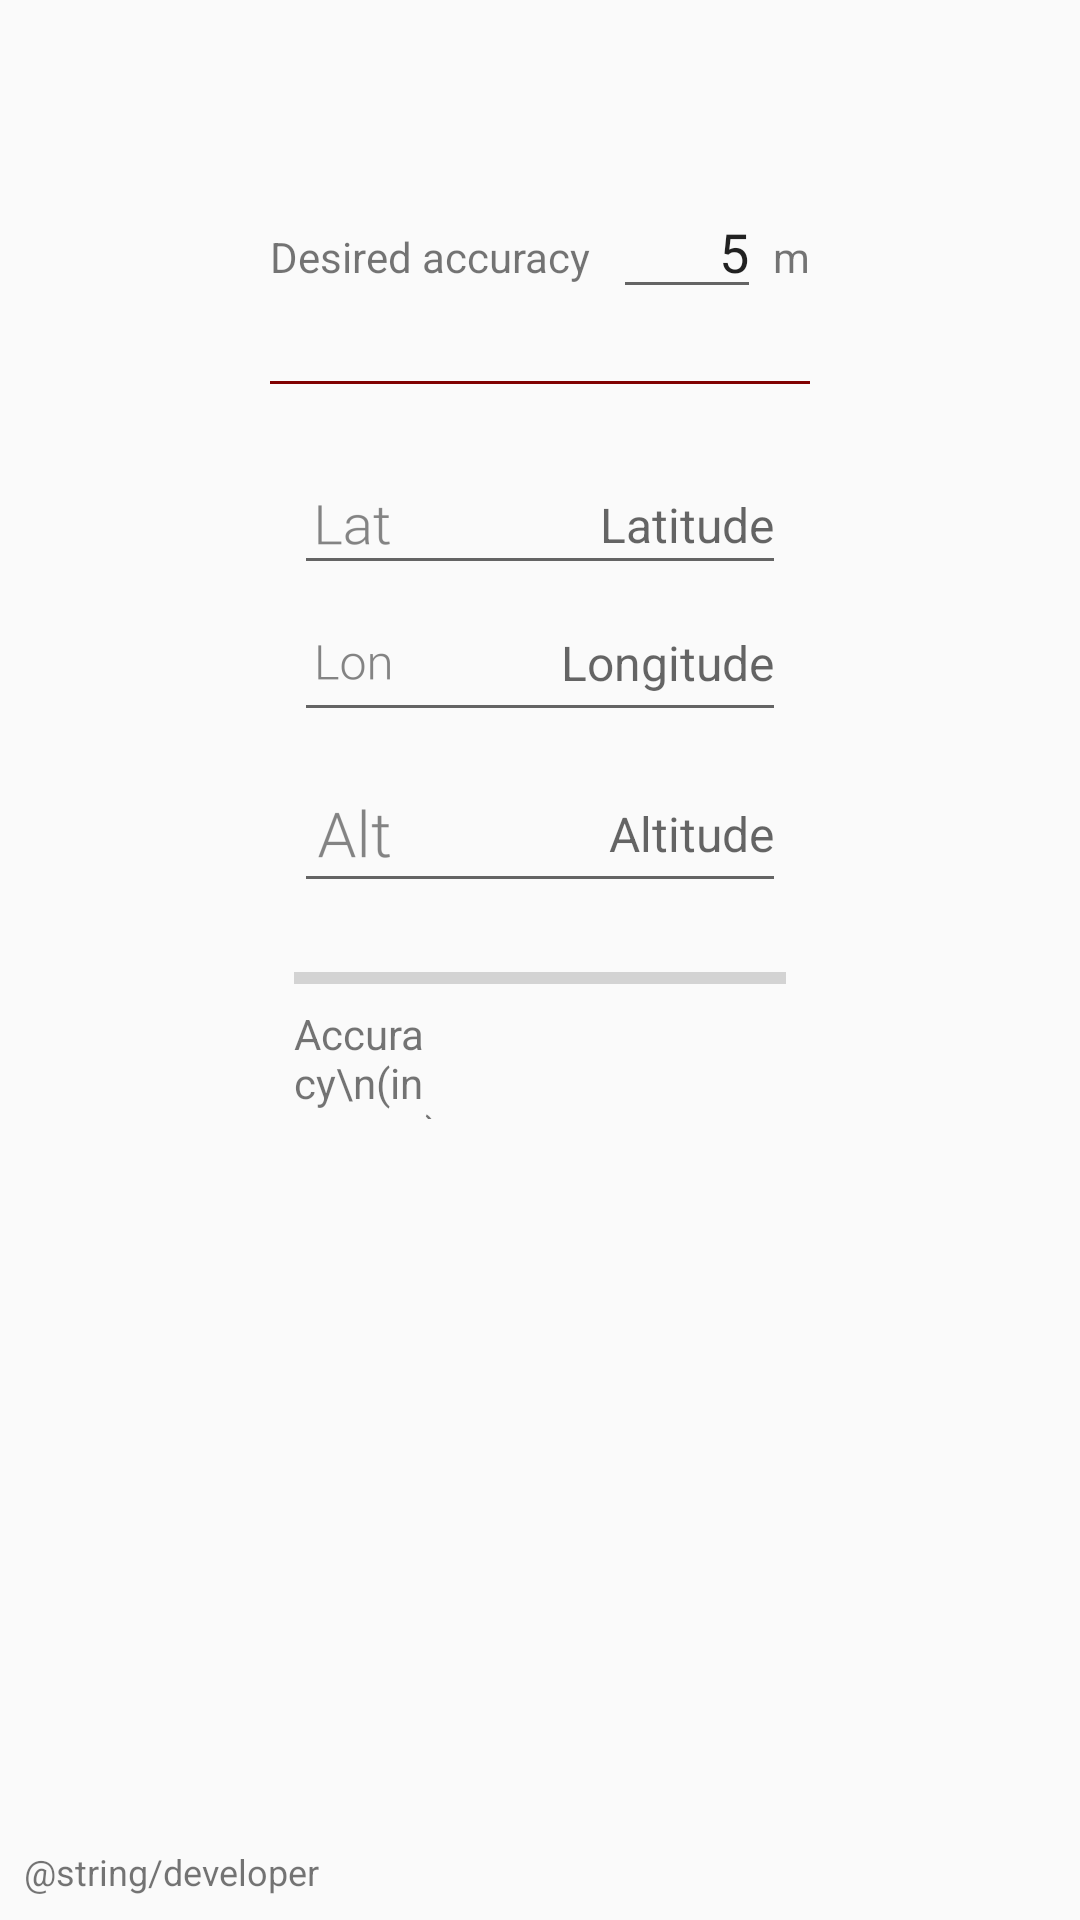

Produce the Android XML layout that renders to this screen, including the resource entries it uses.
<!-- AndroidManifest.xml: application theme AppTheme -->
<!-- res/layout/content_main.xml -->
<?xml version="1.0" encoding="utf-8"?>
<android.support.constraint.ConstraintLayout
	xmlns:android="http://schemas.android.com/apk/res/android"
	xmlns:app="http://schemas.android.com/apk/res-auto"
	xmlns:tools="http://schemas.android.com/tools"
	android:layout_width="match_parent"
	android:layout_height="match_parent"
	android:animateLayoutChanges="true"
	app:layout_behavior="@string/appbar_scrolling_view_behavior"
	tools:context="xyz.slashg.locteller.MainActivity"
	tools:layout_editor_absoluteY="81dp"
	tools:showIn="@layout/activity_main">

	<LinearLayout
		android:id="@+id/linearLayout"
		android:layout_width="0dp"
		android:layout_height="wrap_content"
		android:layout_marginBottom="24dp"
		android:gravity=""
		android:orientation="horizontal"
		app:layout_constraintBottom_toTopOf="@+id/view"
		app:layout_constraintEnd_toStartOf="@+id/guideline2"
		app:layout_constraintStart_toEndOf="@+id/guideline1"
		>

		<TextView
			android:id="@+id/textView"

			android:layout_width="0dp"
			android:layout_height="wrap_content"
			android:layout_weight="0.7"
			android:text="Desired accuracy"/>


		<EditText
			android:id="@+id/accuracy_input"
			android:layout_width="0dp"
			android:imeOptions="actionDone"
			android:layout_height="wrap_content"
			android:layout_weight="0.3"
			android:gravity="right|center_vertical"
			android:inputType="number"
			android:text="5"/>

		<TextView
			android:id="@+id/textView2"
			android:layout_width="wrap_content"
			android:layout_height="wrap_content"
			android:layout_marginLeft="4dp"
			android:text="m"/>
	</LinearLayout>

	<View
		android:id="@+id/view"
		android:layout_width="0dp"
		android:layout_height="1dp"
		android:background="@color/colorAccent"
		app:layout_constraintBottom_toTopOf="@+id/guideline5"
		app:layout_constraintEnd_toStartOf="@+id/guideline2"
		app:layout_constraintStart_toEndOf="@+id/guideline1"/>

	<TextView
		android:id="@+id/loading_text"
		android:layout_width="wrap_content"
		android:layout_height="wrap_content"
		android:layout_marginBottom="8dp"
		android:layout_marginEnd="8dp"
		android:layout_marginStart="8dp"
		android:layout_marginTop="8dp"
		android:text="Getting Location"
		android:visibility="gone"
		app:layout_constraintBottom_toBottomOf="parent"
		app:layout_constraintEnd_toStartOf="@+id/guideline2"
		app:layout_constraintStart_toStartOf="@+id/guideline1"
		app:layout_constraintTop_toBottomOf="@+id/constraintLayout"/>

	<EditText
		android:id="@+id/latitude"
		android:layout_width="0dp"
		android:layout_height="43dp"
		android:layout_marginEnd="8dp"
		android:layout_marginStart="8dp"
		android:layout_marginTop="24dp"
		android:hint="Latitude"
		android:gravity="right|center_vertical"
		android:drawableLeft="@drawable/ic_action_lat"
		android:textSize="16sp"
		app:layout_constraintEnd_toStartOf="@+id/guideline2"
		app:layout_constraintStart_toStartOf="@+id/guideline1"
		app:layout_constraintTop_toTopOf="@+id/guideline5"/>

	<EditText
		android:id="@+id/longitude"
		android:layout_width="0dp"
		android:layout_height="wrap_content"
		android:layout_marginEnd="8dp"
		android:gravity="right|center_vertical"
		android:layout_marginStart="8dp"
		android:drawableLeft="@drawable/ic_action_lon"
		android:hint="Longitude"
		android:textSize="16sp"
		app:layout_constraintEnd_toStartOf="@+id/guideline2"
		app:layout_constraintStart_toStartOf="@+id/guideline1"
		app:layout_constraintTop_toBottomOf="@+id/latitude"/>

	<TextView
		android:layout_width="wrap_content"
		android:layout_height="wrap_content"
		android:layout_marginBottom="8dp"
		android:layout_marginStart="8dp"
		android:textSize="12sp"
		android:clickable="true"
		android:onClick="goToDeveloperSite"
		android:text="@string/developer"
		app:layout_constraintBottom_toBottomOf="parent"
		app:layout_constraintStart_toStartOf="parent"/>
	<EditText
		android:id="@+id/altitude"
		android:layout_width="0dp"
		android:layout_height="wrap_content"
		android:layout_marginEnd="8dp"
		android:layout_marginStart="8dp"
		android:layout_marginTop="8dp"
		android:gravity="right|center_vertical"
		android:hint="Altitude"
		android:drawableLeft="@drawable/ic_action_alt"
		android:textSize="16sp"
		app:layout_constraintEnd_toStartOf="@+id/guideline2"
		app:layout_constraintStart_toStartOf="@+id/guideline1"
		app:layout_constraintTop_toBottomOf="@+id/longitude"/>


	<android.support.constraint.ConstraintLayout
		android:id="@+id/constraintLayout"
		android:layout_width="0dp"
		android:layout_height="77dp"
		android:layout_marginTop="8dp"
		android:gravity="center_horizontal"
		android:orientation="vertical"
		android:padding="8dp"
		app:layout_constraintEnd_toStartOf="@+id/guideline2"
		app:layout_constraintStart_toEndOf="@+id/guideline1"
		app:layout_constraintTop_toBottomOf="@+id/altitude">

		<ProgressBar
			android:id="@+id/accuracy_pb"
			style="@style/Widget.AppCompat.ProgressBar.Horizontal"
			android:layout_width="match_parent"
			android:layout_height="18dp"
			android:max="100"
			tools:layout_editor_absoluteX="8dp"
			tools:layout_editor_absoluteY="6dp"/>

		<TextView
			android:id="@+id/accuracy_tv"
			android:layout_width="0dp"
			android:layout_height="wrap_content"
			android:gravity="right"
			android:text=""
			app:layout_constraintEnd_toEndOf="parent"
			app:layout_constraintHorizontal_bias="0.3"
			app:layout_constraintStart_toEndOf="@+id/accuracy_label_tv"
			app:layout_constraintTop_toBottomOf="@+id/accuracy_pb"/>

		<TextView
			android:id="@+id/accuracy_label_tv"
			android:layout_width="0dp"
			android:layout_height="38dp"
			android:text="Accuracy\n(in metres)"
			app:layout_constraintEnd_toStartOf="@+id/accuracy_tv"
			app:layout_constraintHorizontal_bias="0.7"
			app:layout_constraintHorizontal_chainStyle="packed"
			app:layout_constraintStart_toStartOf="parent"
			app:layout_constraintTop_toBottomOf="@+id/accuracy_pb"/>
	</android.support.constraint.ConstraintLayout>

	<android.support.constraint.Guideline
		android:id="@+id/guideline2"
		android:layout_width="wrap_content"
		android:layout_height="wrap_content"
		android:orientation="vertical"
		app:layout_constraintGuide_percent="0.75"/>

	<android.support.constraint.Guideline
		android:id="@+id/guideline1"
		android:layout_width="wrap_content"
		android:layout_height="wrap_content"
		android:orientation="vertical"
		app:layout_constraintGuide_percent="0.25"/>

	<android.support.constraint.Guideline
		android:id="@+id/guideline5"
		android:layout_width="wrap_content"
		android:layout_height="wrap_content"
		android:orientation="horizontal"
		app:layout_constraintGuide_percent=".20"/>

</android.support.constraint.ConstraintLayout>
<!-- res/layout/activity_main.xml (included above) -->
<?xml version="1.0" encoding="utf-8"?>
<android.support.design.widget.CoordinatorLayout
	xmlns:android="http://schemas.android.com/apk/res/android"
	xmlns:app="http://schemas.android.com/apk/res-auto"
	xmlns:tools="http://schemas.android.com/tools"
	android:layout_width="match_parent"
	android:layout_height="match_parent"
	android:id="@+id/parent"
	tools:context="xyz.slashg.locteller.MainActivity">

	<android.support.design.widget.AppBarLayout
		android:layout_width="match_parent"
		android:layout_height="wrap_content"
		android:theme="@style/AppTheme.AppBarOverlay">

		<android.support.v7.widget.Toolbar
			android:id="@+id/toolbar"
			android:layout_width="match_parent"
			android:layout_height="?attr/actionBarSize"
			android:background="?attr/colorPrimary"
			app:popupTheme="@style/AppTheme.PopupOverlay"/>

	</android.support.design.widget.AppBarLayout>

	<include layout="@layout/content_main"/>

	<android.support.design.widget.FloatingActionButton
		android:id="@+id/fab"
		android:layout_width="wrap_content"
		android:layout_height="wrap_content"
		android:layout_gravity="bottom|end"
		android:layout_margin="@dimen/fab_margin"
		app:srcCompat="@android:drawable/ic_dialog_map"/>

</android.support.design.widget.CoordinatorLayout>
<!-- resources referenced by this layout -->
<resources>
  <color name="colorAccent">#800000</color>
  <!-- drawable ic_action_alt: png bitmap (drawable-hdpi, 673 bytes) -->
  <!-- drawable ic_action_lat: png bitmap (drawable-hdpi, 575 bytes) -->
  <!-- drawable ic_action_lon: png bitmap (drawable-hdpi, 538 bytes) -->
  <style name="AppTheme.AppBarOverlay" parent="ThemeOverlay.AppCompat.Dark.ActionBar" />
  <style name="AppTheme.PopupOverlay" parent="ThemeOverlay.AppCompat.Light" />
  <style name="AppTheme" parent="Theme.AppCompat.Light.DarkActionBar">
  		
  		<item name="colorPrimary">@color/colorPrimary</item>
  		<item name="colorPrimaryDark">@color/colorPrimaryDark</item>
  		<item name="colorAccent">@color/colorAccent</item>
  	</style>
  <color name="colorPrimary">#222222</color>
  <color name="colorPrimaryDark">#000000</color>
</resources>
